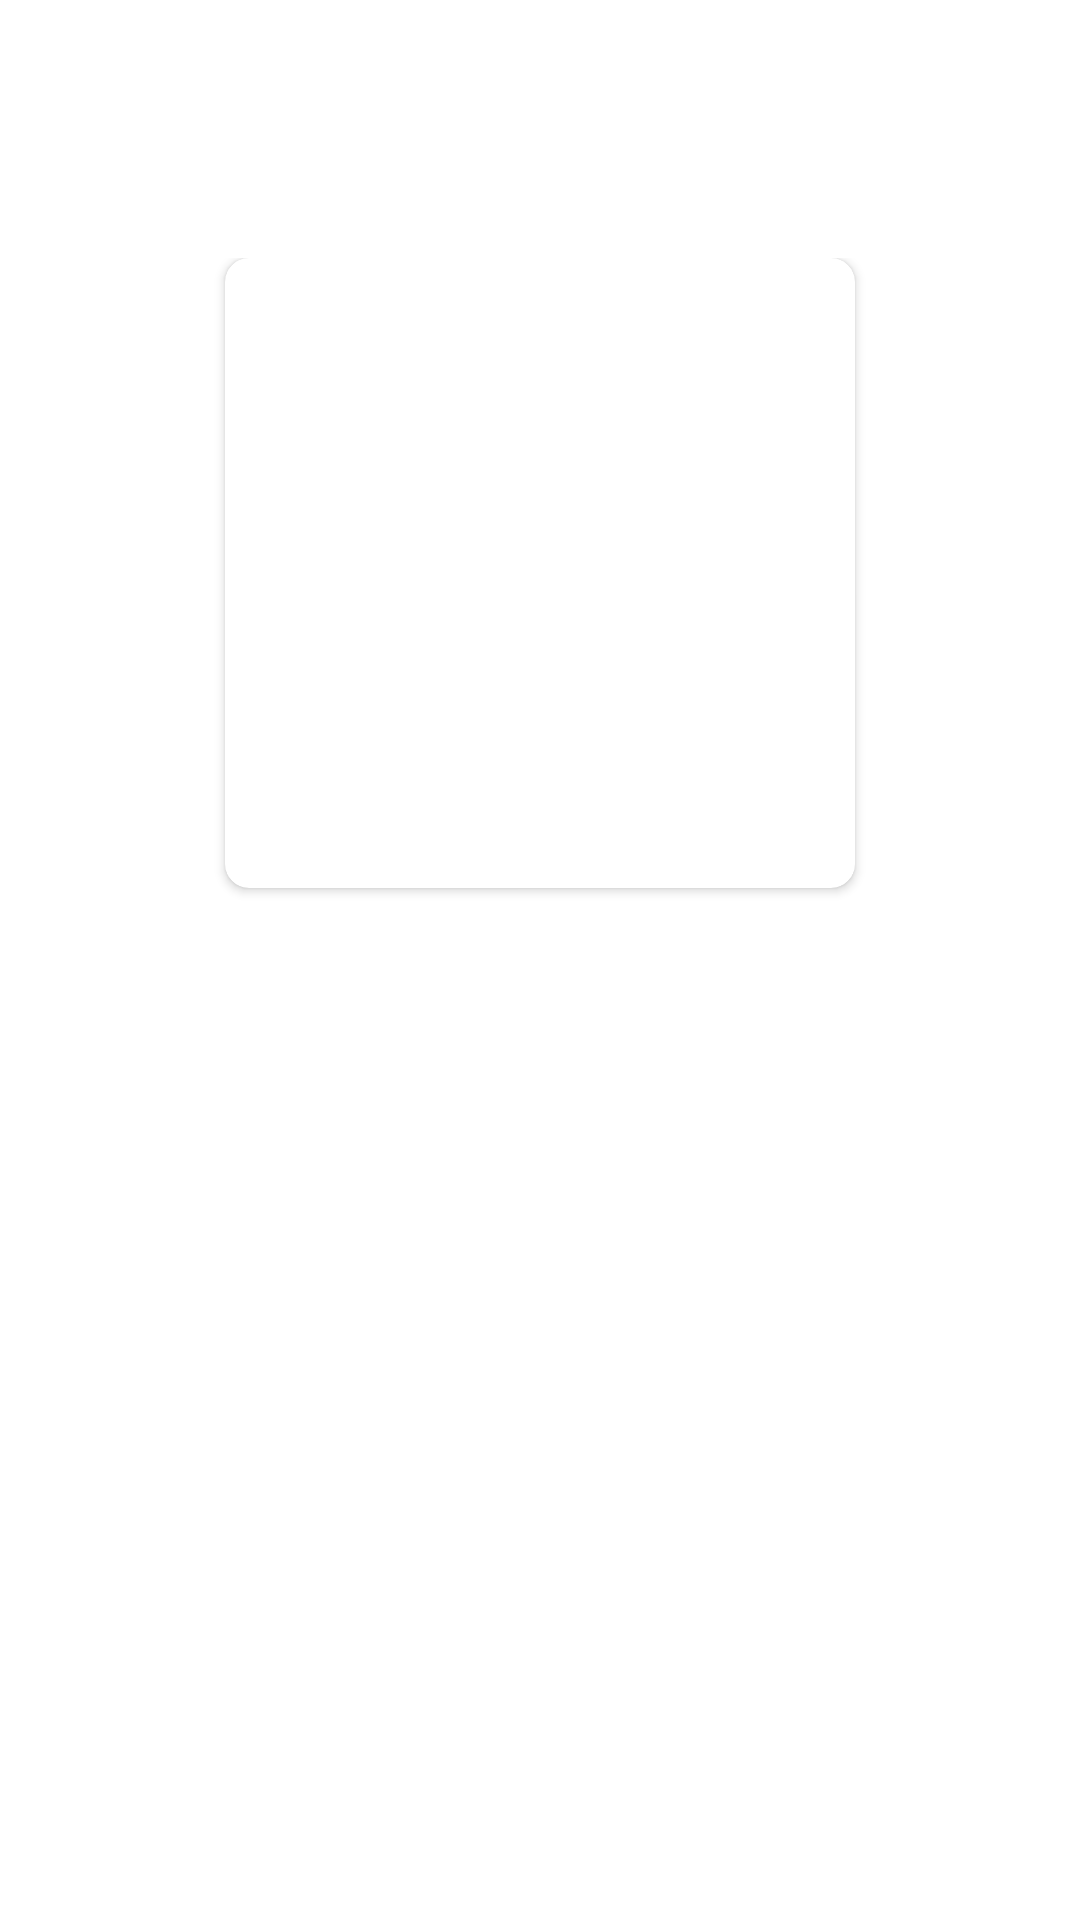

This screen was rendered from an Android layout file. Write that file and the resources it references.
<!-- AndroidManifest.xml: application theme Theme.DevconKoin -->
<!-- res/layout/artist_activity.xml -->
<?xml version="1.0" encoding="utf-8"?>
<androidx.constraintlayout.widget.ConstraintLayout xmlns:android="http://schemas.android.com/apk/res/android"
    xmlns:app="http://schemas.android.com/apk/res-auto"
    xmlns:tools="http://schemas.android.com/tools"
    android:layout_width="match_parent"
    android:layout_height="match_parent">

    <androidx.appcompat.widget.Toolbar
        android:id="@+id/toolbar"
        android:layout_width="0dp"
        android:layout_height="?attr/actionBarSize"
        app:layout_constraintTop_toTopOf="parent"
        app:layout_constraintEnd_toEndOf="parent"
        app:navigationIcon="@drawable/baseline_close_24"
        app:layout_constraintBottom_toTopOf="@id/svcontainer"
        app:layout_constraintStart_toStartOf="parent"/>

    <ScrollView
        android:id="@+id/svcontainer"
        android:layout_width="0dp"
        android:layout_height="0dp"
        app:layout_constraintBottom_toBottomOf="parent"
        app:layout_constraintEnd_toEndOf="parent"
        app:layout_constraintStart_toStartOf="parent"
        app:layout_constraintTop_toBottomOf="@id/toolbar">

        <androidx.appcompat.widget.LinearLayoutCompat
            android:id="@+id/llContainer"
            android:layout_width="match_parent"
            android:layout_height="wrap_content"
            android:gravity="center_horizontal"
            android:orientation="vertical"
            android:paddingHorizontal="24dp"
            android:paddingTop="30dp"
            android:paddingBottom="24dp">

            <androidx.cardview.widget.CardView
                android:layout_width="210dp"
                android:layout_height="210dp"
                app:cardCornerRadius="8dp"
                app:cardElevation="2dp">

                <ImageView
                    android:id="@+id/ivProfile"
                    android:layout_width="210dp"
                    android:layout_height="210dp"
                    tools:src="@drawable/ic_launcher_background" />
            </androidx.cardview.widget.CardView>

           <androidx.appcompat.widget.LinearLayoutCompat
               android:layout_width="match_parent"
               android:gravity="center"
               android:layout_marginTop="16dp"
               android:layout_height="wrap_content">

               <TextView
                   android:id="@+id/tvStageName"
                   android:layout_width="wrap_content"
                   android:layout_height="wrap_content"
                   android:textStyle="bold"
                   android:textSize="24sp"
                   android:textColor="@color/black"
                  android:layout_marginEnd="5dp"
                   tools:text="Isa"/>

               <TextView
                   android:id="@+id/tvKStageName"
                   android:layout_width="wrap_content"
                   android:layout_height="wrap_content"
                   android:textStyle="normal"
                   android:textSize="20sp"
                   android:textColor="@color/black"
                   tools:text="[ Isa ]"/>

           </androidx.appcompat.widget.LinearLayoutCompat>

        </androidx.appcompat.widget.LinearLayoutCompat>
    </ScrollView>



</androidx.constraintlayout.widget.ConstraintLayout>
<!-- resources referenced by this layout -->
<resources>
  <style name="Theme.DevconKoin" parent="Theme.MaterialComponents.DayNight.DarkActionBar">
          
          <item name="colorPrimary">@color/purple_500</item>
          <item name="colorPrimaryVariant">@color/purple_700</item>
          <item name="colorOnPrimary">@color/white</item>
          
          <item name="colorSecondary">@color/teal_200</item>
          <item name="colorSecondaryVariant">@color/teal_700</item>
          <item name="colorOnSecondary">@color/black</item>
          
          <item name="android:statusBarColor">?attr/colorPrimaryVariant</item>
          
      </style>
  <!-- not gathered from this repository: default colours our renderer supplied (Android Studio template values) -->
  <color name="purple_500">#FF6200EE</color>
  <color name="purple_700">#FF3700B3</color>
  <color name="teal_200">#FF03DAC5</color>
  <color name="teal_700">#FF018786</color>
  <color name="black">#FF000000</color>
  <color name="white">#FFFFFFFF</color>
</resources>
